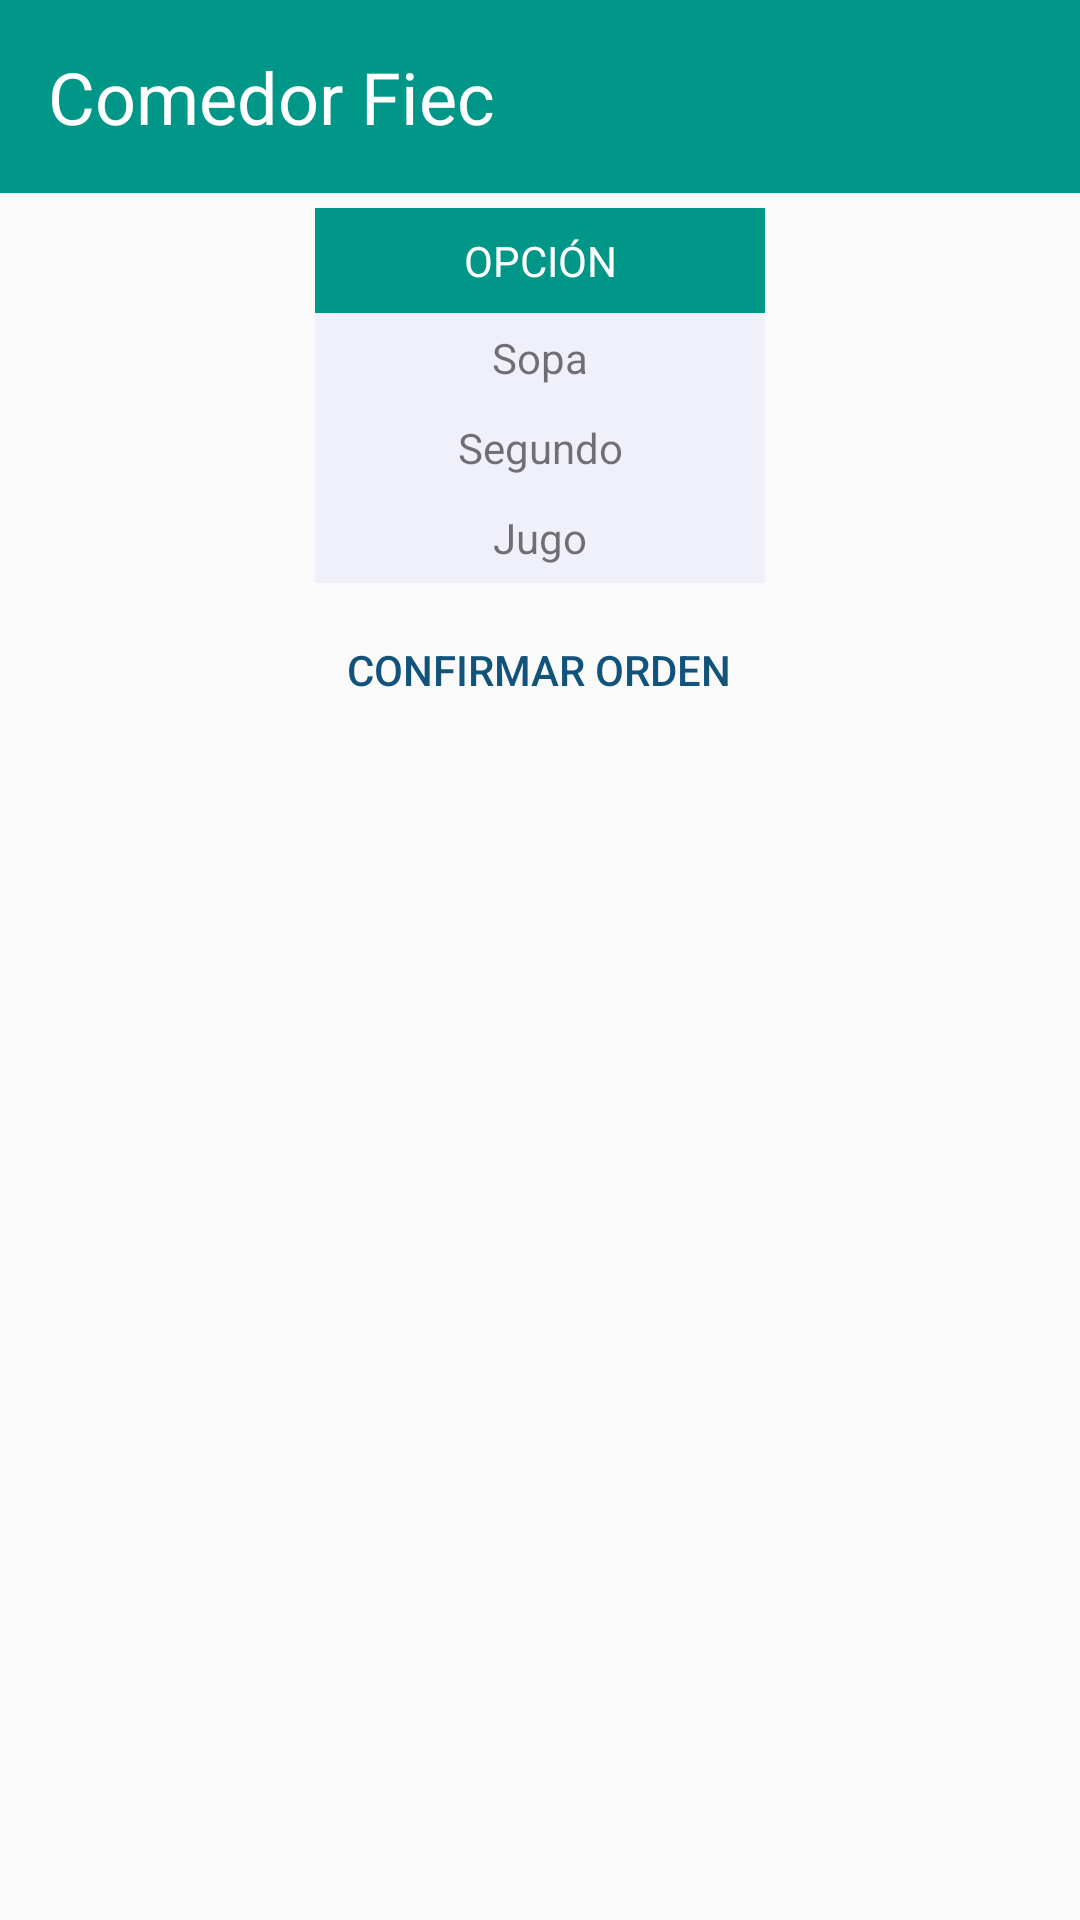

Produce the Android XML layout that renders to this screen, including the resource entries it uses.
<!-- AndroidManifest.xml: application theme AppTheme -->
<!-- res/layout/activity_order.xml -->
<?xml version="1.0" encoding="utf-8"?>
<ScrollView  xmlns:android="http://schemas.android.com/apk/res/android"
    android:orientation="vertical" android:layout_width="match_parent"
    android:layout_height="match_parent">

    <LinearLayout
        android:orientation="vertical" android:layout_width="match_parent"
        android:layout_height="match_parent">

        <include layout="@layout/layout_orden"/>

        <include layout="@layout/layout_codigo"/>


    </LinearLayout>
</ScrollView>
<!-- res/layout/layout_orden.xml (included above) -->
<?xml version="1.0" encoding="utf-8"?>
<LinearLayout xmlns:android="http://schemas.android.com/apk/res/android"
    android:orientation="vertical" android:layout_width="match_parent"
    android:layout_height="wrap_content">

    <TextView
        android:id="@+id/oden_comedor"
        android:text="Comedor Fiec"
        android:background="@color/colorFiec"
        android:drawableLeft="@drawable/ic_action_name"
        style="@style/ComedorItem"
        android:onClick="onComedorSelected"
        />

    <include layout="@layout/item_menu"
        />

    <Button
        android:id="@+id/orden_btn"
        android:layout_width="wrap_content"
        android:layout_height="wrap_content"
        android:text="Confirmar Orden"
        android:onClick="confirmOrder"
        android:background="@android:color/transparent"
        android:textColor="@color/colorButton"
        android:layout_gravity="center"
        />

</LinearLayout>
<!-- res/layout/layout_codigo.xml (included above) -->
<?xml version="1.0" encoding="utf-8"?>
<LinearLayout xmlns:android="http://schemas.android.com/apk/res/android"
    android:id="@+id/orden_codigo_layout"
    android:visibility="gone"
    android:layout_marginTop="8dp"
    android:orientation="vertical" android:layout_width="match_parent"
    android:layout_height="match_parent"
    >


        <TextView
            android:layout_width="match_parent"
            android:layout_height="wrap_content"
            android:text="Su orden ha sido generada con el siguiente código:"
            android:textSize="16sp"
            android:padding="8dp"
            android:textColor="#ffffff"
            android:background="@color/colorPrimary"
            />

        <TextView
            android:layout_width="match_parent"
            android:layout_height="wrap_content"
            android:gravity="center"
            android:textSize="20sp"
            android:text="110865"
            android:textColor="#000000"
            android:textStyle="bold"
            />

        <TextView
            android:layout_width="match_parent"
            android:layout_height="wrap_content"
            android:text="Por favor acérquese a retirar su orden en la caja del comedor seleccionado, y recuerde calificar el servicio"
            android:textSize="16sp"
            android:padding="8dp"
            />

        <Button
            android:id="@+id/calificar_btn"
            android:layout_width="wrap_content"
            android:layout_height="wrap_content"
            android:text="Calificar Orden"
            android:onClick="calificarOrden"
            android:background="@android:color/transparent"
            android:textColor="@color/colorButton"
            android:layout_gravity="center"
            />


</LinearLayout>
<!-- res/layout/item_menu.xml (included above) -->
<?xml version="1.0" encoding="utf-8"?>
<LinearLayout xmlns:android="http://schemas.android.com/apk/res/android"
    xmlns:tools="http://schemas.android.com/tools"
    android:orientation="vertical" android:layout_width="150dp"
    android:layout_height="wrap_content"
    android:layout_margin="5dp"
    android:background="?android:attr/selectableItemBackground"
    android:layout_gravity="center"
    >

    <TextView
        android:id="@+id/menu_title"
        android:layout_width="match_parent"
        android:layout_height="wrap_content"
        android:paddingBottom="8dp"
        android:paddingTop="8dp"
        android:gravity="center"
        android:textColor="#ffffff"
        android:text="OPCIÓN"
        android:background="@color/colorFiec"

        />


    <TextView
        android:id="@+id/menu_sopa"
        android:layout_width="match_parent"
        android:layout_height="wrap_content"
        android:minHeight="30dp"
        android:padding="5dp"
        android:gravity="center"
        tools:text="Sopa"
        android:ellipsize="end"
        android:background="@color/colorComida"
        />

    <TextView
        android:id="@+id/menu_segundo"
        android:layout_width="match_parent"
        android:layout_height="wrap_content"
        android:minHeight="30dp"
        android:padding="5dp"
        android:gravity="center"
        tools:text="Segundo"
        android:ellipsize="end"
        android:background="@color/colorComida"
        />

    <TextView
        android:id="@+id/menu_jugo"
        android:layout_width="match_parent"
        android:layout_height="wrap_content"
        android:minHeight="30dp"
        android:padding="5dp"
        android:gravity="center"
        tools:text="Jugo"
        android:ellipsize="end"
        android:background="@color/colorComida"
        />

</LinearLayout>
<!-- resources referenced by this layout -->
<resources>
  <color name="colorButton">@color/colorPrimaryDark</color>
  <color name="colorComida">#f0f0fa</color>
  <color name="colorFiec">@color/materialTeal</color>
  <color name="colorPrimary">#0fa5d7</color>
  <style name="ComedorItem" parent="Base.TextAppearance.AppCompat.Headline">
          <item name="android:layout_width">match_parent</item>
          <item name="android:layout_height">wrap_content</item>
          <item name="android:gravity">center_vertical</item>
          <item name="android:textColor">#ffffff</item>
          <item name="android:drawablePadding">8dp</item>
          <item name="android:paddingLeft">16dp</item>
          <item name="android:paddingBottom">16dp</item>
          <item name="android:paddingTop">16dp</item>
      </style>
  <style name="AppTheme" parent="Theme.AppCompat.Light.DarkActionBar">
          
          <item name="colorPrimary">@color/colorPrimary</item>
          <item name="colorPrimaryDark">@color/colorPrimaryDark</item>
          <item name="colorAccent">@color/colorAccent</item>
      </style>
  <color name="colorPrimaryDark">#12537b</color>
  <color name="materialTeal">#009688</color>
  <color name="colorAccent">#ffca15</color>
</resources>
